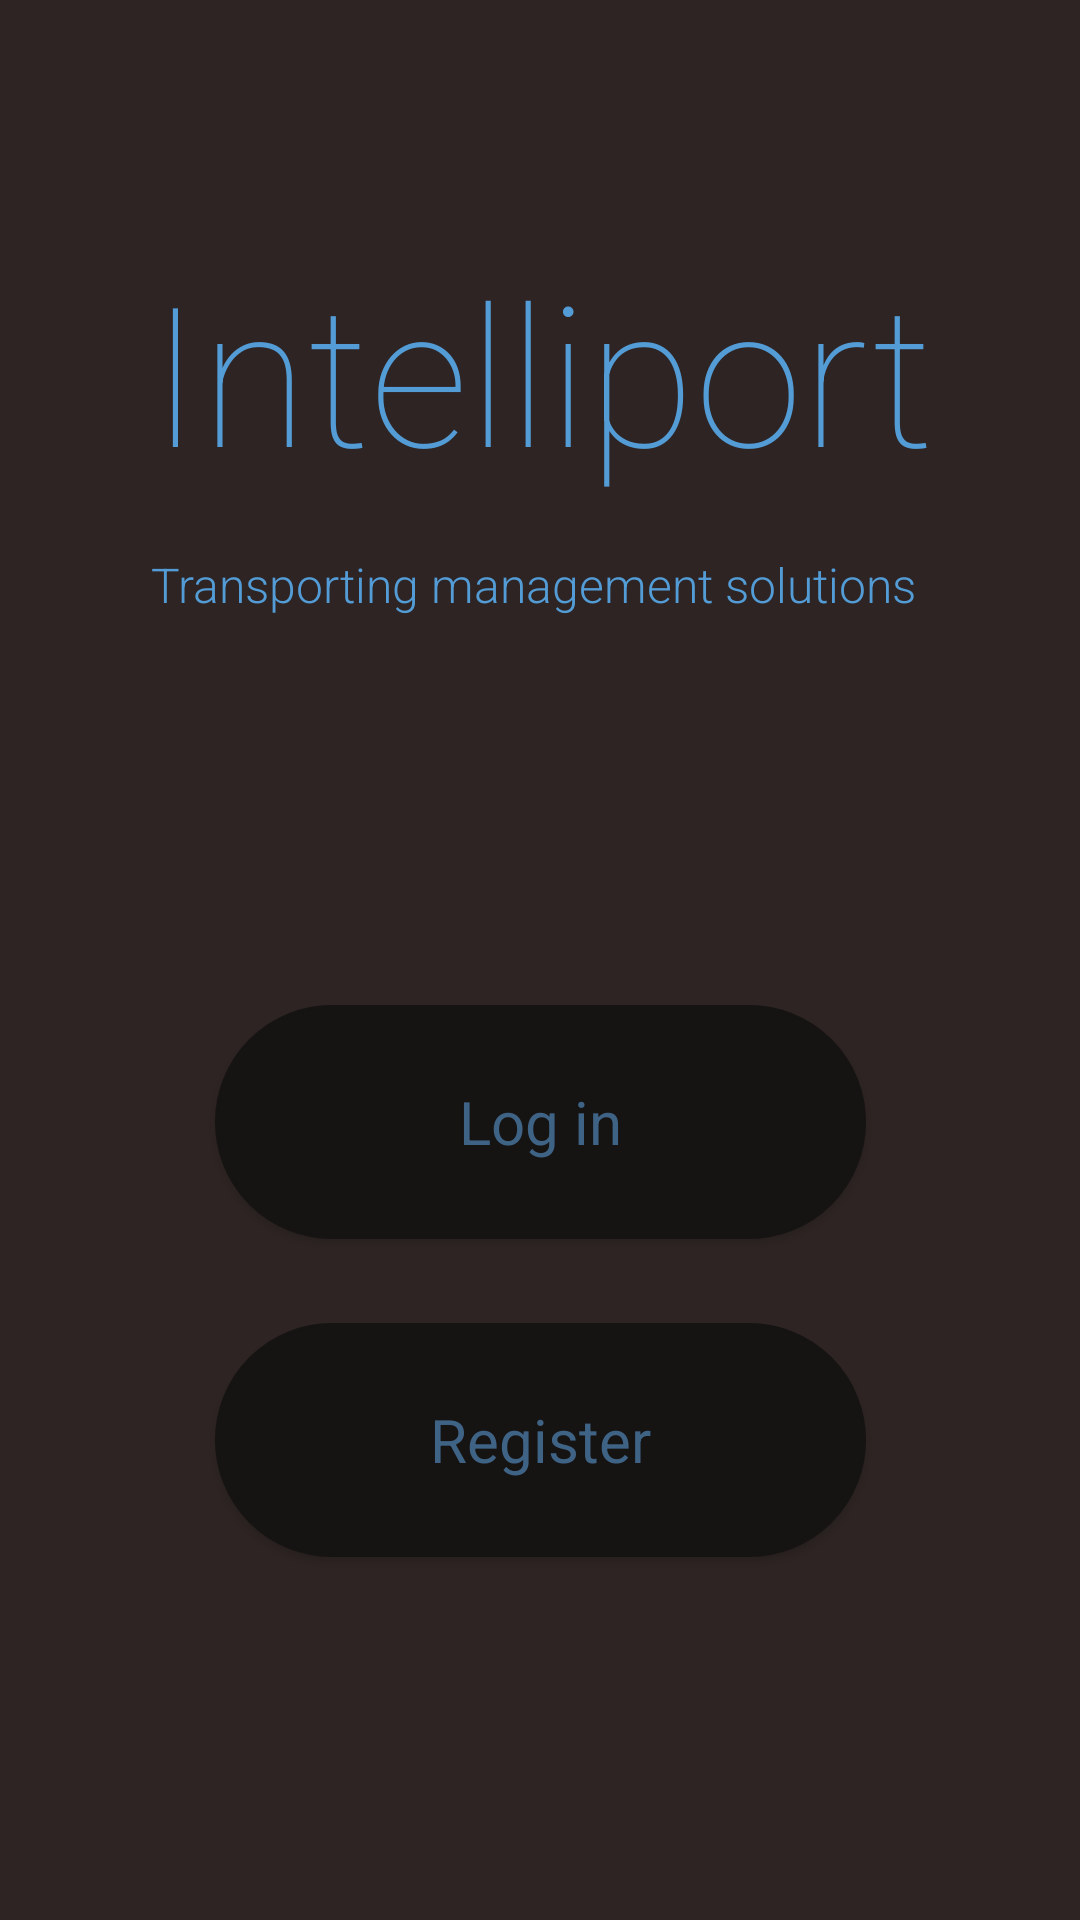

Write the Android layout XML for this screen, with the resource values it uses.
<!-- AndroidManifest.xml: application theme AppTheme -->
<!-- res/layout/activity_signin.xml -->
<?xml version="1.0" encoding="utf-8"?>
<android.support.constraint.ConstraintLayout xmlns:android="http://schemas.android.com/apk/res/android"
    xmlns:app="http://schemas.android.com/apk/res-auto"
    xmlns:tools="http://schemas.android.com/tools"
    android:layout_width="match_parent"
    android:layout_height="match_parent"
    android:background="@color/standardBackground"
    tools:context=".Signin">

    <TextView
        android:id="@+id/textView"
        android:layout_width="373dp"
        android:layout_height="87dp"
        android:layout_marginTop="80dp"
        android:gravity="center"
        android:text="Intelliport"
        android:textColor="@color/textViewText"
        android:textSize="65sp"
        app:fontFamily="sans-serif-thin"
        app:layout_constraintEnd_toEndOf="parent"
        app:layout_constraintStart_toStartOf="parent"
        app:layout_constraintTop_toTopOf="parent" />

    <TextView
        android:id="@+id/textView2"
        android:layout_width="311dp"
        android:layout_height="32dp"
        android:layout_marginTop="12dp"
        android:layout_marginEnd="8dp"
        android:layout_marginRight="8dp"
        android:gravity="center"
        android:text="Transporting management solutions"
        android:textColor="@color/textViewText"
        android:textSize="16sp"
        app:fontFamily="sans-serif-light"
        app:layout_constraintEnd_toEndOf="parent"
        app:layout_constraintHorizontal_bias="0.543"
        app:layout_constraintStart_toStartOf="parent"
        app:layout_constraintTop_toBottomOf="@+id/textView" />

    <Button
        android:id="@+id/login"
        android:layout_width="217dp"
        android:layout_height="78dp"
        android:layout_marginTop="124dp"
        android:background="@drawable/shape"
        android:bottomLeftRadius="20dp"
        android:bottomRightRadius="20dp"
        android:text="Log in"
        android:textAllCaps="false"
        android:textColor="@color/buttonText"
        android:textSize="20sp"
        android:topLeftRadius="20dp"
        android:topRightRadius="20dp"
        android:typeface="sans"
        app:layout_constraintEnd_toEndOf="parent"
        app:layout_constraintStart_toStartOf="parent"
        app:layout_constraintTop_toBottomOf="@+id/textView2" />

    <Button
        android:id="@+id/register"
        android:layout_width="217dp"
        android:layout_height="78dp"
        android:layout_marginTop="28dp"
        android:background="@drawable/shape"
        android:bottomLeftRadius="20dp"
        android:bottomRightRadius="20dp"
        android:text="Register"
        android:textAllCaps="false"
        android:textColor="@color/buttonText"
        android:textSize="20sp"
        android:topLeftRadius="20dp"
        android:topRightRadius="20dp"
        android:typeface="sans"
        app:layout_constraintEnd_toEndOf="parent"
        app:layout_constraintStart_toStartOf="parent"
        app:layout_constraintTop_toBottomOf="@+id/login" />

</android.support.constraint.ConstraintLayout>
<!-- resources referenced by this layout -->
<resources>
  <color name="buttonText">#3F6385</color>
  <color name="standardBackground">#2E2424</color>
  <color name="textViewText">#539CD6</color>
  <!-- drawable shape (drawable) -->
  <?xml version="1.0" encoding="utf-8"?>
  <shape xmlns:android="http://schemas.android.com/apk/res/android" >
      <stroke android:width="1dp"
          android:color="#161313"/>
      <solid android:color="#161313" />
      <corners
          android:bottomLeftRadius="40dp"
          android:bottomRightRadius="40dp"
          android:topLeftRadius="40dp"
          android:topRightRadius="40dp" />
  </shape>
  <style name="AppTheme" parent="Theme.AppCompat.Light.NoActionBar">
          
          <item name="colorPrimary">@color/colorPrimary</item>
          <item name="colorPrimaryDark">@color/colorPrimaryDark</item>
          <item name="colorAccent">@color/colorAccent</item>
      </style>
  <color name="colorPrimary">#282222</color>
  <color name="colorPrimaryDark">#282222</color>
  <color name="colorAccent">#282222</color>
</resources>
